Labelled photos from "data", an image-classification folder in christian-rncl/DLSummer2018. The possible labels are: new folder, cabbage, lettuce.

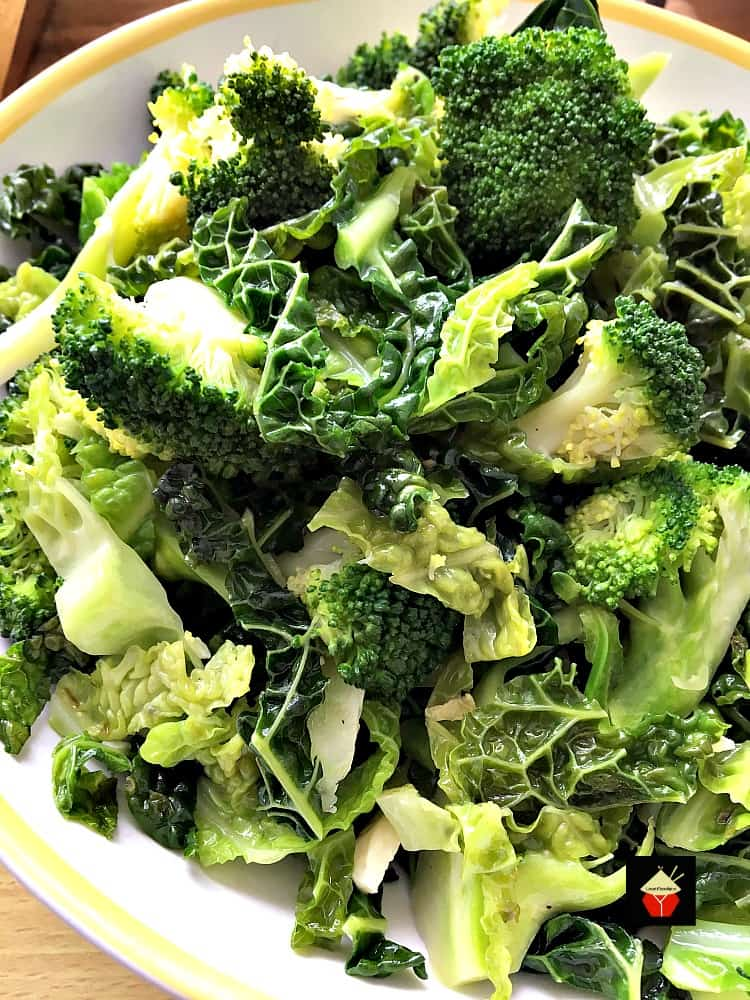
Label: cabbage

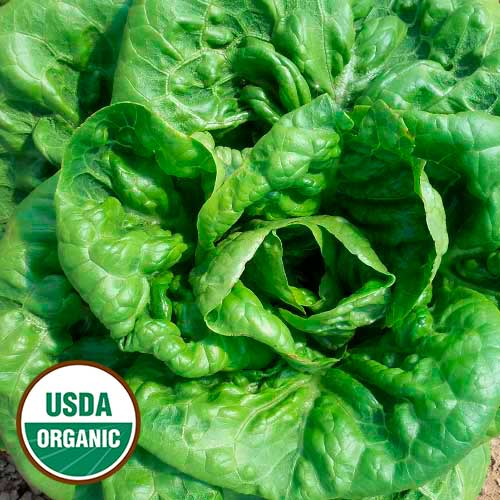
Label: lettuce

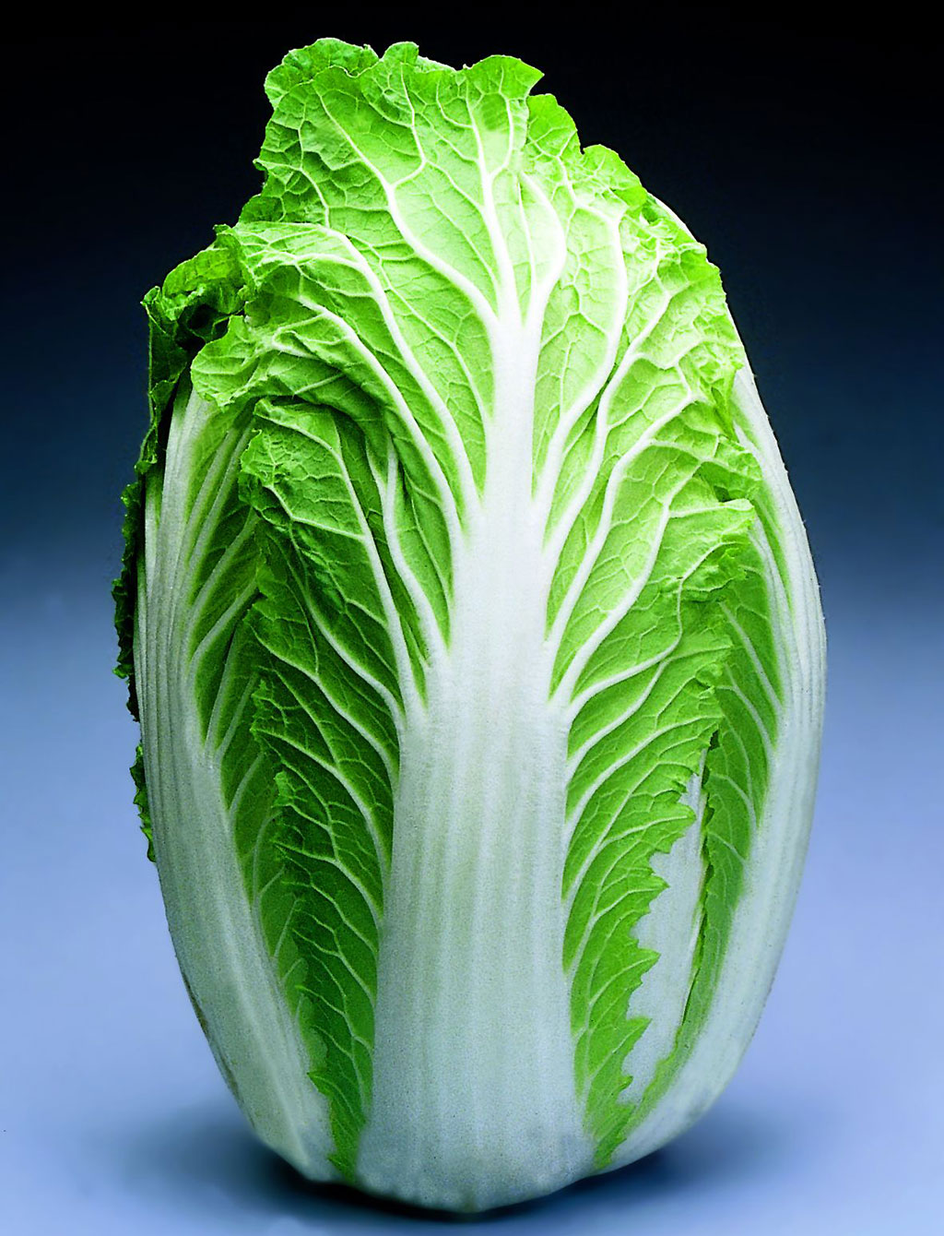
Label: cabbage

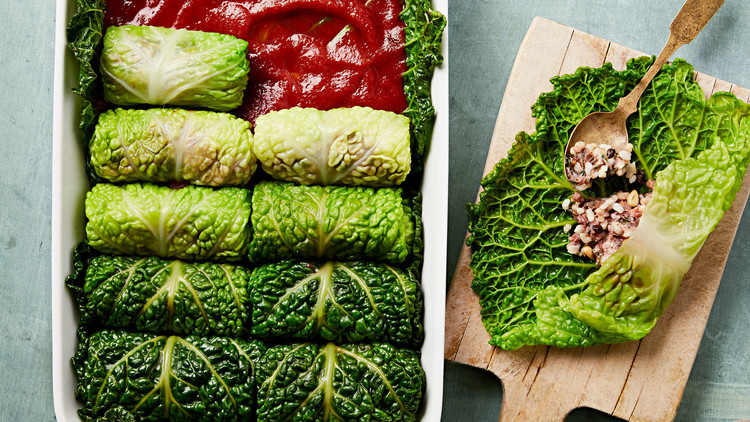
Label: cabbage

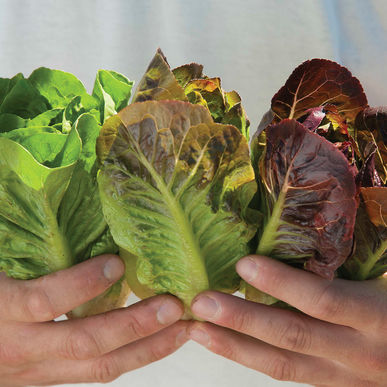
Label: lettuce

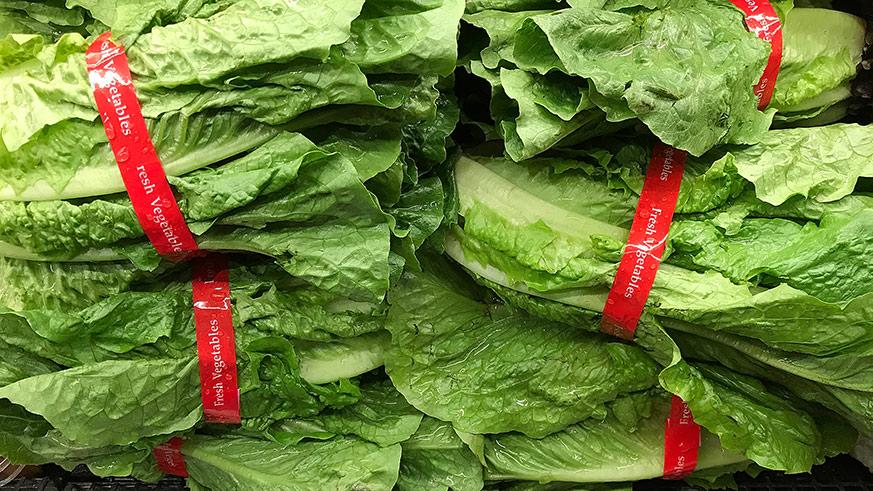
Label: lettuce
